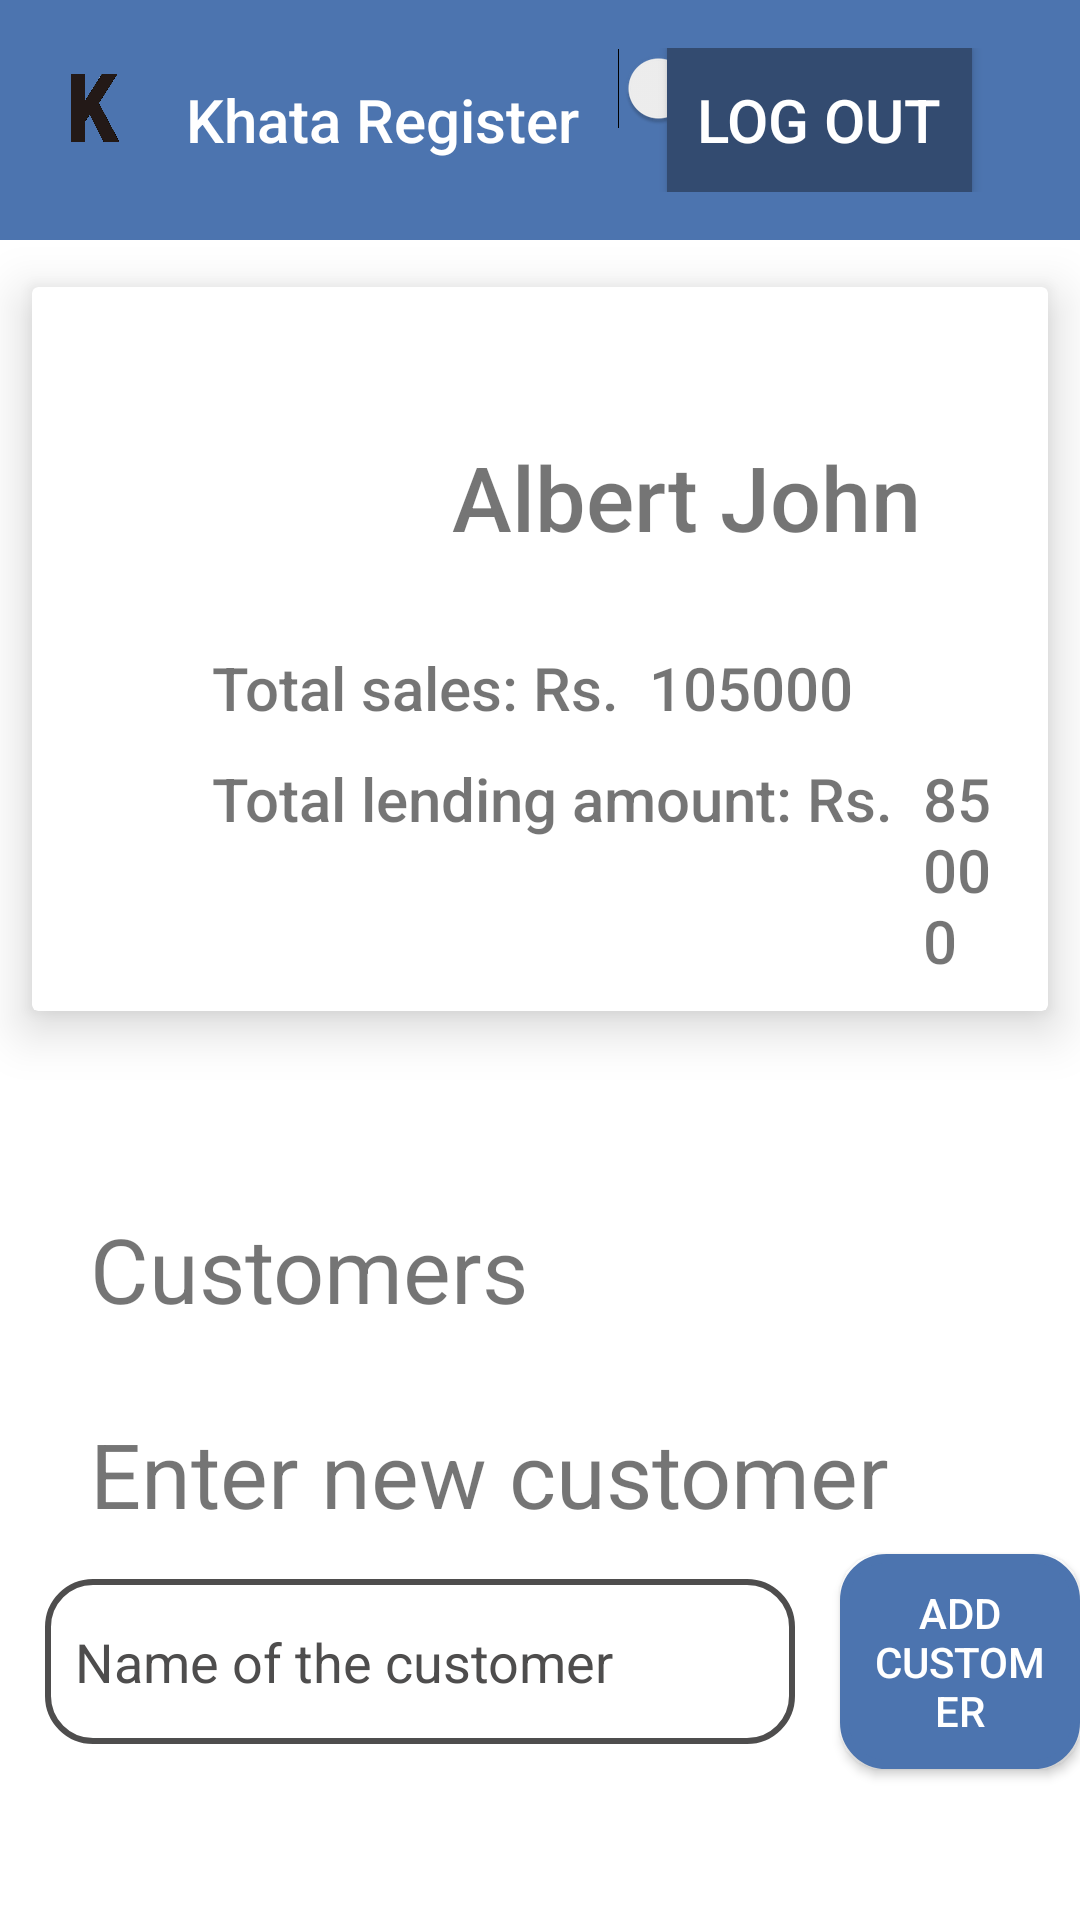

This screen was rendered from an Android layout file. Write that file and the resources it references.
<!-- AndroidManifest.xml: application theme Theme.KhataRegister -->
<!-- res/layout/fragment_main_profile.xml -->
<?xml version="1.0" encoding="utf-8"?>
<LinearLayout xmlns:android="http://schemas.android.com/apk/res/android"
    xmlns:tools="http://schemas.android.com/tools"
    android:layout_width="match_parent"
    android:layout_height="match_parent"
    xmlns:app="http://schemas.android.com/apk/res-auto"
    tools:context=".UI.Fragments.MainProfile"
    android:orientation="vertical">

    
    <include layout="@layout/toolbar"
        android:id="@+id/toolbarMainProfile"/>
<androidx.cardview.widget.CardView
    android:layout_width="match_parent"
    android:layout_height="wrap_content"
    app:cardElevation="10dp"
    app:cardUseCompatPadding="true"
    >
    <LinearLayout
    android:layout_width="match_parent"
    android:layout_height="wrap_content"
        android:orientation="vertical"
        android:padding="10dp"
        >

    <LinearLayout
        android:layout_width="match_parent"
        android:layout_height="wrap_content"
        android:orientation="horizontal">
    <ImageView
        android:layout_marginLeft="35dp"
        android:layout_width="80dp"
        android:layout_height="80dp"
        android:layout_marginTop="20dp"
        android:src="@drawable/user"
        />

    <TextView
        android:layout_width="wrap_content"
        android:layout_height="wrap_content"
        android:textSize="30dp"
        android:layout_gravity="center"
        android:text="Albert John"
        android:layout_marginTop="10dp"
        android:layout_marginLeft="15dp"
        android:fontFamily="sans-serif-medium"
        />
    </LinearLayout>

    <LinearLayout
        android:layout_width="match_parent"
        android:layout_height="wrap_content">
    <TextView
        android:layout_width="wrap_content"
        android:layout_height="wrap_content"
        android:text="Total sales: Rs."
        android:textSize="20dp"
        android:fontFamily="sans-serif-medium"
        android:layout_marginTop="10dp"
        android:layout_marginLeft="50dp"/>

    <TextView
        android:layout_width="wrap_content"
        android:layout_height="wrap_content"
        android:text="105000"
        android:textSize="20dp"
        android:fontFamily="sans-serif-medium"
        android:layout_marginTop="10dp"
        android:layout_marginLeft="10dp"/>
    </LinearLayout>

    <LinearLayout
        android:layout_width="match_parent"
        android:layout_height="wrap_content">
    <TextView
        android:layout_width="wrap_content"
        android:layout_height="wrap_content"
        android:textSize="20dp"
        android:text="Total lending amount: Rs."
        android:fontFamily="sans-serif-medium"
        android:layout_marginTop="10dp"
        android:layout_marginLeft="50dp"/>

    <TextView
        android:layout_width="wrap_content"
        android:layout_height="wrap_content"
        android:id="@+id/userName"
        android:text="85000"
        android:textSize="20dp"
        android:fontFamily="sans-serif-medium"
        android:layout_marginTop="10dp"
        android:layout_marginLeft="10dp"/>
    </LinearLayout>
</LinearLayout>
</androidx.cardview.widget.CardView>


    <TextView
        android:layout_width="wrap_content"
        android:layout_height="wrap_content"
        android:text="Customers"

        android:layout_marginTop="50dp"
        android:layout_marginLeft="30dp"
        android:textSize="30dp"
        />

    <androidx.recyclerview.widget.RecyclerView
        android:layout_width="match_parent"
        android:layout_height="wrap_content"
        android:padding="4dp"
        android:scrollbars="vertical"
        android:id="@+id/recyclerView"
        android:layout_marginTop="10dp"
        android:layout_marginLeft="30dp"
        />

    <TextView
        android:layout_width="wrap_content"
        android:layout_height="wrap_content"
        android:text="Enter new customer"
        android:textSize="30dp"
        android:layout_marginTop="10dp"
        android:layout_marginLeft="30dp"
        />
    <LinearLayout
        android:layout_width="wrap_content"
        android:layout_height="wrap_content">
        <EditText
            android:layout_width="250dp"
            android:layout_height="55dp"
            android:layout_margin="15dp"
            android:text="Name of the customer"
            android:textColor="#4E4D4D"
            android:background="@drawable/edt_background"
            android:drawableLeft="@drawable/ic_person"
            android:paddingLeft="10dp"
            android:drawablePadding="10dp"
            android:paddingRight="10dp"
            android:id="@+id/name"/>

        <android.widget.Button
            android:layout_width="wrap_content"
            android:layout_height="wrap_content"
            android:text="Add customer"
            android:layout_gravity="center"
            android:textColor="@color/white"
            android:background="@drawable/button_background"
            android:id="@+id/addCustomer"
            android:paddingRight="10dp"
            android:padding="10dp"

            />

            />

    </LinearLayout>



</LinearLayout>
<!-- res/layout/toolbar.xml (included above) -->
<?xml version="1.0" encoding="utf-8"?>
<RelativeLayout xmlns:android="http://schemas.android.com/apk/res/android"
    android:layout_width="match_parent"
    android:layout_height="wrap_content"
    android:background="#4C74AF">
    <RelativeLayout
        android:layout_width="match_parent"
        android:layout_height="wrap_content"
        android:padding="16dp">
        <ImageView
            android:layout_width="30dp"
            android:layout_height="40dp"
            android:id="@+id/left_icon"
            android:src="@drawable/icon"
            />
        <TextView
            android:layout_width="wrap_content"
            android:layout_height="wrap_content"
            android:text="Khata Register"
            android:fontFamily="sans-serif-medium"
            android:layout_marginStart="16dp"
            android:id="@+id/buttonStartService"
            android:layout_toEndOf="@+id/left_icon"
            android:textColor="@android:color/white"
            android:textSize="20dp"
            android:layout_centerVertical="true"/>
        <Switch
            android:id="@+id/internetSwitch"
            android:layout_marginLeft="190dp"
            android:layout_width="wrap_content"
            android:textSize="15dp"
            android:layout_height="wrap_content"/>

        <androidx.appcompat.widget.AppCompatButton
            android:layout_width="wrap_content"
            android:layout_height="wrap_content"
            android:layout_alignParentEnd="true"
            android:layout_alignParentStart="false"
            android:textColor="@color/white"
            android:id="@+id/log_out"
            android:text="Log Out"
            android:textSize="20dp"
            android:padding="10dp"
            android:background="#334B70"
            android:layout_marginEnd="20dp"></androidx.appcompat.widget.AppCompatButton>
    </RelativeLayout>

</RelativeLayout>
<!-- resources referenced by this layout -->
<resources>
  <color name="white">#FFFFFFFF</color>
  <!-- drawable button_background (drawable) -->
  <?xml version="1.0" encoding="utf-8"?>
  <shape xmlns:android="http://schemas.android.com/apk/res/android" android:shape="rectangle" >
      <corners
          android:radius="14dp"
          />
      <gradient
          android:angle="45"
          android:centerX="35%"
          android:centerColor="#4C74AF"
          android:startColor="#4C74AF"
          android:endColor="#4C74AF"
          android:type="linear"
          />
      <padding
          android:left="0dp"
          android:top="0dp"
          android:right="0dp"
          android:bottom="0dp"
          />
      <size
          android:width="100dp"
          android:height="30dp"
          />
      <stroke
          android:width="3dp"
          android:color="#4C74AF"
          />
  </shape>
  <!-- drawable edt_background (drawable) -->
  <?xml version="1.0" encoding="utf-8"?>
  <shape xmlns:android="http://schemas.android.com/apk/res/android">
      <stroke android:color="#4E4D4D"
          android:width="2dp"/>
      <corners android:radius="15dp"/>
  
  </shape>
  <!-- drawable icon: png bitmap (drawable-v24, 36947 bytes) -->
  <style name="Theme.KhataRegister" parent="Theme.MaterialComponents.DayNight.NoActionBar">
          
          <item name="colorPrimary">@color/purple_500</item>
          <item name="colorPrimaryVariant">@color/purple_700</item>
          <item name="colorOnPrimary">@color/white</item>
          
          <item name="colorSecondary">@color/teal_200</item>
          <item name="colorSecondaryVariant">@color/teal_700</item>
          <item name="colorOnSecondary">@color/black</item>
          
          <item name="android:statusBarColor" tools:targetApi="l">?attr/colorPrimaryVariant</item>
          
      </style>
  <color name="purple_500">#FF6200EE</color>
  <color name="purple_700">#FF3700B3</color>
  <color name="teal_200">#FF03DAC5</color>
  <color name="teal_700">#87010C</color>
  <color name="black">#FF000000</color>
</resources>
